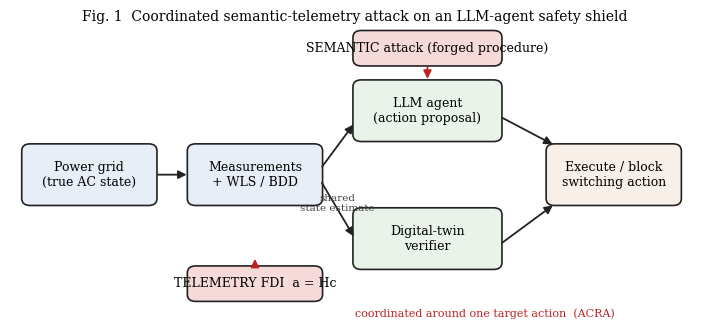

Write Python code to recreate this figure. (Note: this script raises an exception after producing the figure.)
import json, numpy as np
import matplotlib
matplotlib.use("Agg")
import matplotlib.pyplot as plt
from matplotlib.patches import FancyBboxPatch, FancyArrowPatch

plt.rcParams.update({"font.family":"serif","font.size":10})

# ---------- Figure 1: architecture / threat model ----------
fig,ax=plt.subplots(figsize=(7.2,3.4)); ax.axis("off"); ax.set_xlim(0,10); ax.set_ylim(0,5)
def box(x,y,w,h,txt,fc):
    ax.add_patch(FancyBboxPatch((x,y),w,h,boxstyle="round,pad=0.03,rounding_size=0.12",
                 fc=fc,ec="#222",lw=1.2)); ax.text(x+w/2,y+h/2,txt,ha="center",va="center",fontsize=9)
def arrow(x1,y1,x2,y2,color="#222",style="-|>"):
    ax.add_patch(FancyArrowPatch((x1,y1),(x2,y2),arrowstyle=style,mutation_scale=12,lw=1.3,color=color))
# physical plant + measurements
box(0.2,2.0,1.9,1.0,"Power grid\n(true AC state)","#e8eef7")
box(2.6,2.0,1.9,1.0,"Measurements\n+ WLS / BDD","#e8eef7")
box(5.0,3.1,2.1,1.0,"LLM agent\n(action proposal)","#eaf3ea")
box(5.0,0.9,2.1,1.0,"Digital-twin\nverifier","#eaf3ea")
box(7.8,2.0,1.9,1.0,"Execute / block\nswitching action","#f7efe8")
arrow(2.1,2.5,2.6,2.5);
arrow(4.5,2.6,5.0,3.4); arrow(4.5,2.4,5.0,1.4)   # shared estimate to both
arrow(7.1,3.5,7.9,3.0); arrow(7.1,1.3,7.9,2.0)
ax.text(4.75,2.0,"shared\nstate estimate",ha="center",va="center",fontsize=7.5,color="#444")
# attacker channels
box(5.0,4.4,2.1,0.55,"SEMANTIC attack (forged procedure)","#f6d9d9")
box(2.6,0.35,1.9,0.55,"TELEMETRY FDI  a = Hc","#f6d9d9")
arrow(6.05,4.4,6.05,4.1,color="#b22"); arrow(3.55,0.9,3.55,1.1,color="#b22")
ax.text(5.0,0.05,"coordinated around one target action  (ACRA)",fontsize=8,color="#b22")
ax.set_title("Fig. 1  Coordinated semantic-telemetry attack on an LLM-agent safety shield",fontsize=10)
fig.tight_layout(); fig.savefig("fig1_architecture.png",dpi=200,bbox_inches="tight"); plt.close(fig)

# ---------- Figure 2: reachability + defense ----------
ab=json.load(open("exp_ablation.json")); sec=json.load(open("exp_secure.json"))
K=[a["K"] for a in ab["fdi_budget_ablation"]]; aj=[a["A_joint"] for a in ab["fdi_budget_ablation"]]
at=[a["A_tel"] for a in ab["fdi_budget_ablation"]]
pr=[r["n_protected"] for r in sec["sweep"]]; fa=[r["feasible_aware"] for r in sec["sweep"]]
fn=[r["feasible_naive"] for r in sec["sweep"]]
fig,(a1,a2)=plt.subplots(1,2,figsize=(8.4,3.3))
a1.plot(K,aj,"o-",color="#2b6cb0",label="coordinated  $A_{joint}(K)$")
a1.plot(K,at,"s--",color="#b22",label="telemetry-only  $A_{tel}(K)$")
a1.axvline(8,ls=":",color="#888"); a1.set_xlabel("telemetry budget $K$ (meters)")
a1.set_ylabel("reachable unsafe actions (of 9)"); a1.set_ylim(-0.3,9.5); a1.legend(fontsize=8); a1.set_title("(a) Reachability advantage")
a2.plot(pr,fa,"o-",color="#2b6cb0",label="attack-aware protection")
a2.plot(pr,fn,"s--",color="#888",label="naive (random) protection")
a2.set_xlabel("# protected meters"); a2.set_ylabel("attackable targets (of 9)"); a2.set_ylim(-0.3,9.5)
a2.legend(fontsize=8); a2.set_title("(b) Secure-estimation defense")
fig.suptitle("Fig. 2  Budget reachability and secure-estimation defense (IEEE-14)",fontsize=10)
fig.tight_layout(rect=[0,0,1,0.95]); fig.savefig("fig2_reach_defense.png",dpi=200,bbox_inches="tight"); plt.close(fig)
print("wrote fig1_architecture.png fig2_reach_defense.png")
